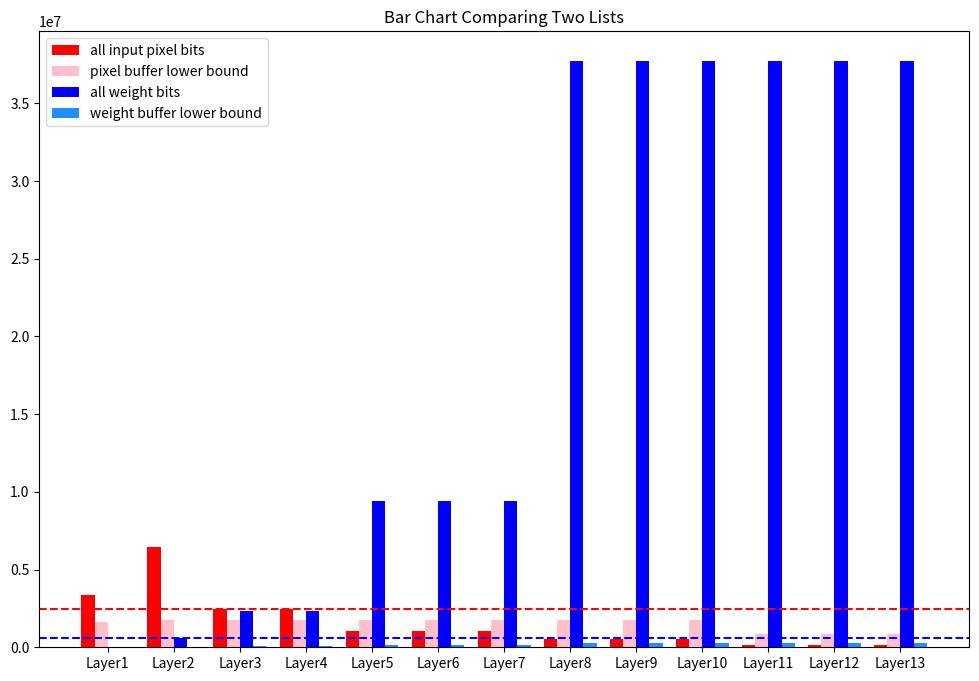

Python code for this plot:
import numpy as np
import math
import matplotlib.pyplot as plt


## finds all factors of a nubmer other than 1, from largest to smallest
def find_factors(number):
    factors = []
    for i in range(2, number + 1):
        if number % i == 0:
            factors.append(i)
    return factors[::-1]

## finds the greatest common factor among the nubmbers in list N
def find_greatest_common_factor(N):
    current_gcd = N[0]
    for num in N[1:]:
        current_gcd = math.gcd(current_gcd, num)
    return current_gcd

## finds the possible unrolling factors Pox, Poy, Pof that minimize latecy (intra_tiling_cycles x inter_tiling_cycles)
def find_unrolling(Nox,Noy,Nof,DSP):
    Pox = find_greatest_common_factor(Nox)
    Poy = find_greatest_common_factor(Noy)
    Pof = find_greatest_common_factor(Nof)
    values_Pox = (find_factors(Pox))
    values_Poy = (find_factors(Poy))
    values_Pof = (find_factors(Pof))  
    Pox_temp = np.array(values_Pox)
    Poy_temp = np.array(values_Poy)
    Pof_temp = np.array(values_Pof)

    if np.array_equal(Nox,Noy):
        equal = 1
    else:
        equal = 0
    
    min_cycles = float('inf')
    optimals = []
    for x in range (len(Pox_temp)):
        for y in range (len(Poy_temp)):
            for f in range (len(Pof_temp)):
                if Pox_temp[x] * Poy_temp[y] * Pof_temp[f] > DSP:
                    continue      
                cycles = 0
                for L in range (len(Nof)):
                    cycles += (Nox[L]/Pox_temp[x])*(Noy[L]/Poy_temp[y])*(Nof[L]/Pof_temp[f])
                if cycles < min_cycles:
                    min_cycles = cycles
                    optimals = [[Pox_temp[x], Poy_temp[y], Pof_temp[f]]]
                elif cycles == min_cycles:
                    optimals.append([Pox_temp[x], Poy_temp[y], Pof_temp[f]])
                    
    if len(optimals) == 0:
        values_Pox.append(1)
        values_Poy.append(1)
        values_Pof.append(1)
        for x in range (len(Pox_temp)):
            for y in range (len(Poy_temp)):
                for f in range (len(Pof_temp)):
                    if Pox_temp[x] * Poy_temp[y] * Pof_temp[f] > DSP:
                        continue      
                    cycles = 0
                    for L in range (len(Nof)):
                        cycles += (Nox[L]/Pox_temp[x])*(Noy[L]/Poy_temp[y])*(Nof[L]/Pof_temp[f])
                    if cycles < min_cycles:
                        min_cycles = cycles
                        optimals = [[Pox_temp[x], Poy_temp[y], Pof_temp[f]]]
                    elif cycles == min_cycles:
                        optimals.append([Pox_temp[x], Poy_temp[y], Pof_temp[f]])   
    return optimals

## Finds the best unrolling factors among a set which best minimizes the difference between P*/Psum and N*/Nsum.
## In other words, larger P* should be larger relative to other P when N* is larger relative to other N if possible
def find_best_unrolling(Nox, Noy, Nof, optimals):
    Nox_sum = sum(Nox)
    Noy_sum = sum(Noy)
    Nof_sum = sum(Nof)
    N_sum = Nox_sum + Noy_sum + Nof_sum
    
    min_discrepancy = float('inf')
    if np.array_equal(Nox,Noy):
        equal = 1
    else:
        equal = 0
    success = 0
    
    for i in range (len(optimals)):
        if equal == 1:
            if optimals[i][0] != optimals[i][1]:
                continue
        P_sum = sum(optimals[i])
        discrpancy_Pox = optimals[i][0]/P_sum - Nox_sum/N_sum
        discrpancy_Poy = optimals[i][1]/P_sum - Noy_sum/N_sum
        discrpancy_Pof = optimals[i][2]/P_sum - Nof_sum/N_sum
        overall_dis = max(discrpancy_Pox, discrpancy_Poy, discrpancy_Pof)
        if overall_dis < min_discrepancy:
            Pox = optimals[i][0]
            Poy = optimals[i][1]
            Pof = optimals[i][2]
            min_discrepancy = overall_dis
            success = 1
            
    if success == 0:
        for i in range (len(optimals)):
            P_sum = sum(optimals[i])
            discrpancy_Pox = optimals[i][0]/P_sum - Nox_sum/N_sum
            discrpancy_Poy = optimals[i][1]/P_sum - Noy_sum/N_sum
            discrpancy_Pof = optimals[i][2]/P_sum - Nof_sum/N_sum
            overall_dis = max(discrpancy_Pox, discrpancy_Poy, discrpancy_Pof)
            if overall_dis < min_discrepancy:
                Pox = optimals[i][0]
                Poy = optimals[i][1]
                Pof = optimals[i][2]
                min_discrepancy = overall_dis           
    return Pox, Poy, Pof

## Finds the possible tiling variables where N*/T* and T*/P* are both integers
def find_possible_tiling(N, P):
    T_temp = []
    Ts = []
    T = P
    
    while T <= N:
        if N%T == 0:
            Ts.append(T)
            T_temp.append(float('inf'))
        else:
            T_temp.append(math.ceil(N/T)-N/T)
        if T+P > N:
            break
        T += P
    return np.array(Ts)
        
## When the on-board BRAM is large enough to support Tox = Nox
## Finds the tiling variable that minimizes the buffer size while minimizing DRAM accesses
def tiling(Pox, Poy, Pof, pixel_datawidth, weight_datawidth, Nif, Nox, Noy, Nkx, Nky, Nof, S, fpga_buffer_size, histogram):
    Tkx = Nkx
    Tky = Nky
    Tif = Nif
    Tox = Nox
    Tix = (Tox-1)*S + Nkx
    CONVs = len(Nif)
    Toys = [0]*CONVs
    Tofs = [0]*CONVs
    Toy_high = np.array([0]*CONVs)
    Tof_high = np.array([0]*CONVs)
    Toy_low = np.array([0]*CONVs)
    Tof_low = np.array([0]*CONVs)
    words_px_high = np.array([0]*CONVs)
    words_wt_high = np.array([0]*CONVs)
    words_px_low = np.array([0]*CONVs)
    words_wt_low = np.array([0]*CONVs)
    
    for L in range (CONVs):
        Toys[L] = sorted(find_possible_tiling(Noy[L], Poy))
        Tofs[L] = sorted(find_possible_tiling(Nof[L], Pof))
        Toy_low[L] = Toys[L][0]
        Toy_high[L] = Noy[L]
        Tof_low[L] = Tofs[L][0]
        Tof_high[L] = Nof[L]
    
    Tiy = (Toy_high-1)*S + Nky
    words_px_high = Tix * Tiy * Tif + Tox * Toy_high * Tof_low * pixel_datawidth
    words_wt_low = Tof_low * Tif * Tkx * Tky * weight_datawidth
    
    Tiy = (Toy_low-1)*S + Nky
    words_px_low = Tix * Tiy * Tif + Tox * Toy_low * Tof_high * pixel_datawidth
    words_wt_high = Tof_high * Tif * Tkx * Tky * weight_datawidth

    words_px = np.array(words_px_low)
    words_wt = np.array(words_wt_high)
    
    Toy = np.array(Toy_low) # Assume that pixels are buffered as little as possible (minimal Toy)
    Tof = np.array(Tof_high) # Assume that all weights are buffered (Tof = Nof)
    switched = np.array([0] * CONVs) # Keep track of layers where Pixels, instead of weights, should be buffered
    switched_temp = np.array([0] * CONVs)
    bits_BUF_px_wt = max(words_px_low) + max(words_wt_high)
    initial_buffer_size = bits_BUF_px_wt
    
    while True:
        Toy_temp = np.array(Toy)
        Tof_temp = np.array(Tof)
        words_px_temp = np.array(words_px)
        words_wt_temp = np.array(words_wt)
        words_px_max = max(words_px_temp)
        words_wt_max = max(words_wt_temp)
        bits_BUF_px_wt = words_px_max + words_wt_max
        for L in range(CONVs): 
            # find all layers contributing to current max(words_wt), make them fully buffer pixels instead
            if words_wt_temp[L] == words_wt_max:
                words_px_temp[L] = words_px_high[L] 
                Toy_temp[L] = Toy_high[L]
                words_wt_temp[L] = words_wt_low[L]
                Tof_temp[L] = Tof_low[L]
                switched_temp[L] = 1
        if max(words_px_temp) + max(words_wt_temp) < bits_BUF_px_wt:
            # if resulting total buffer size is less than before, keep the switched results
            words_px = np.array(words_px_temp)
            words_wt = np.array(words_wt_temp)
            Toy = np.array(Toy_temp)
            Tof = np.array(Tof_temp)
            switched = np.array(switched_temp)
        else:
            break
            
    if histogram == 1:
        hista(words_px_high, words_wt_high, max(words_px), max(words_wt), words_px_low, words_wt_low)
    return Tox, Toy, Tof, bits_BUF_px_wt, initial_buffer_size

## When the on-board BRAM is not large enough to support Tox = Nox
## Finds the tiling variable that minimizes the buffer size while minimizing DRAM accesses
def tiling_subop(Pox, Poy, Pof, pixel_datawidth, weight_datawidth, Nif, Nox, Noy, Nkx, Nky, Nof, S, fpga_buffer_size, histogram):
    Tkx = Nkx
    Tky = Nky
    Tif = Nif
    CONVs = len(Nif)
    Toxs = [0]*CONVs
    Toys = [0]*CONVs
    Tofs = [0]*CONVs
    Tox_high = np.array([0]*CONVs)
    Toy_high = np.array([0]*CONVs)
    Tof_high = np.array([0]*CONVs)
    Tox_low = np.array([0]*CONVs)
    Toy_low = np.array([0]*CONVs)
    Tof_low = np.array([0]*CONVs)
    words_px_high = np.array([0]*CONVs)
    words_wt_high = np.array([0]*CONVs)
    words_px_low = np.array([0]*CONVs)
    words_wt_low = np.array([0]*CONVs)
    
    for L in range (CONVs):
        Toxs[L] = sorted(find_possible_tiling(Nox[L], Pox))
        Toys[L] = sorted(find_possible_tiling(Noy[L], Poy))
        Tofs[L] = sorted(find_possible_tiling(Nof[L], Pof))
        Tox_low[L] = Toxs[L][0]
        Toy_low[L] = Toys[L][0]
        Tof_low[L] = Tofs[L][0]
        Tox_high[L] = Nox[L]
        Toy_high[L] = Noy[L]
        Tof_high[L] = Nof[L]
    
    Tix = (Tox_high-1)*S + Nkx
    Tiy = (Toy_high-1)*S + Nky
    words_px_high = Tix * Tiy * Tif + Tox_high * Toy_high * Tof_low * pixel_datawidth
    words_wt_low = Tof_low * Tif * Tkx * Tky * weight_datawidth
    
    Tix = (Tox_low-1)*S + Nkx
    Tiy = (Toy_low-1)*S + Nky
    words_px_low = Tix * Tiy * Tif + Tox_low * Toy_low * Tof_high * pixel_datawidth
    words_wt_high = Tof_high * Tif * Tkx * Tky * weight_datawidth

    words_px = np.array(words_px_low)
    words_wt = np.array(words_wt_high)
    
    Tox = np.array(Tox_low) # Assume that pixels are buffered as little as possible (minimal Tox, Toy)
    Toy = np.array(Toy_low)
    Tof = np.array(Tof_high) # Assume that all weights are buffered (Tof = Nof)
    switched = np.array([0] * CONVs) # Keep track of layers where Pixels, instead of weights, should be buffered
    switched_temp = np.array([0] * CONVs)
    bits_BUF_px_wt = max(words_px_low) + max(words_wt_high)
    
    while True:
        Tox_temp = np.array(Tox)
        Toy_temp = np.array(Toy)
        Tof_temp = np.array(Tof)
        words_px_temp = np.array(words_px)
        words_wt_temp = np.array(words_wt)
        words_px_max = max(words_px_temp)
        words_wt_max = max(words_wt_temp)
        bits_BUF_px_wt = words_px_max + words_wt_max
        for L in range(CONVs): 
            # find all layers contributing to current max(words_wt), make them fully buffer pixels instead
            if words_wt_temp[L] == words_wt_max:
                words_px_temp[L] = words_px_high[L] 
                Tox_temp[L] = Tox_high[L]
                Toy_temp[L] = Toy_high[L]
                words_wt_temp[L] = words_wt_low[L]
                Tof_temp[L] = Tof_low[L]
                switched_temp[L] = 1
        if max(words_px_temp) + max(words_wt_temp) < bits_BUF_px_wt:
            # if resulting total buffer size is less than before, keep the switched results
            words_px = np.array(words_px_temp)
            words_wt = np.array(words_wt_temp)
            Tox = np.array(Tox_temp)
            Toy = np.array(Toy_temp)
            Tof = np.array(Tof_temp)
            switched = np.array(switched_temp)
        else:
            break
            
    if histogram == 1:
        hista(words_px_high, words_wt_high, max(words_px), max(words_wt), words_px_low, words_wt_low)
    return Tox, Toy, Tof, bits_BUF_px_wt
    
## Produces the final output of the optimized design space search
def optimize(pixel_datawidth, weight_datawidth, Nif, Nox, Noy, Nkx, Nky, Nof, S, DSP, fpga_buffer_size):
    optimals_tmp = find_unrolling(Nox,Noy,Nof,DSP) # finds all possible sets of unrolling variables that minimize latency
    optimals = [] # used to store filtered unrolling variables
    unrolling_id = 0 # index of unrolling variable currently under evaluation
    ox_full = 1 # 1 if Tox = Nox, 0 otherwise
    min_buffer = float('inf')
    for unrolling_id in range (len(optimals_tmp)): # search design space for each set of unrolling variable with Tox = Nox
        output = tiling(optimals_tmp[unrolling_id][0], optimals_tmp[unrolling_id][1], optimals_tmp[unrolling_id][2], pixel_datawidth, weight_datawidth, Nif, Nox, Noy, Nkx, Nky, Nof, S, fpga_buffer_size, 0)
        if output[3] <= fpga_buffer_size: # keeps the sets of unrolling variables that result in a smaller buffer size than the available BRAM
            Tiling = [output[0],output[1],output[2]]
            optimals.append(optimals_tmp[unrolling_id])
        if output[3] < min_buffer: # finds the minimum BRAM size required
            min_buffer = output[3]
        unrolling_id += 1 # move on to the next set of unrolling variables
    if len(optimals) == 0: # if not able to find design variables that result in a smaller buffer than the available BRAM with Tox = Nox
        ox_full = 0
        for unrolling_id in range (len(optimals_tmp)): # search design space for each set of unrolling variable with Tox = Nox
            output = tiling_subop(optimals_tmp[unrolling_id][0], optimals_tmp[unrolling_id][1], optimals_tmp[unrolling_id][2], pixel_datawidth, weight_datawidth, Nif, Nox, Noy, Nkx, Nky, Nof, S, fpga_buffer_size, 0)
            if output[3] <= fpga_buffer_size: # keeps the sets of unrolling variables that result in a smaller buffer size than the available BRAM
                Tiling = [output[0],output[1],output[2]]
                optimals.append(optimals_tmp[unrolling_id])
            if output[3] < min_buffer: # finds the minimum BRAM size required
                min_buffer = output[3]
            unrolling_id += 1 # move on to the next set of unrolling variables
    if len(optimals) == 0: # if not able to find design variables that result in a smaller buffer than the available BRAM
        print(f'An FPGA board with at least {min_buffer/(8*1024*1024)} Mb BRAM is required')
    else:
        (Pox, Poy, Pof) = find_best_unrolling(Nox, Noy, Nof, optimals) # find the set of unrolling variable where Pox:Poy:Pof is as similar to Nox:Noy:Nof as possible
        if ox_full == 1: # Retrieves tililng variables for this set of unrolling variables if Tox = Nox
            (Tox, Toy, Tof, buffer_size, initial_buffer_size) = tiling(Pox, Poy, Pof, pixel_datawidth, weight_datawidth, Nif, Nox, Noy, Nkx, Nky, Nof, S, fpga_buffer_size, 1)
        else: # Retrieves tililng variables for this set of unrolling variables if Tox < Nox
            (Tox, Toy, Tof, buffer_size) = tiling_subop(Pox, Poy, Pof, pixel_datawidth, weight_datawidth, Nif, Nox, Noy, Nkx, Nky, Nof, S, fpga_buffer_size, 1)
        print(f'Pox: {Pox}\nPoy: {Poy}\nPof: {Pof}')
        print(f'Tox: {Tox}\nToy: {Toy}\nTof: {Tof}\nInitial Buffer Size: {initial_buffer_size}\nFinal Buffer Size: {buffer_size}')
        
def hista(words_px,words_wt, max_px, max_wt, words_px_low, words_wt_low):
    indices = np.arange(len(words_px))
    plt.figure(figsize=(12, 8))
    plt.bar(indices - 0.3, words_px, width=0.2, label='all input pixel bits', color='red')
    plt.bar(indices - 0.1, words_px_low, width=0.2, label='pixel buffer lower bound', color='pink')
    plt.bar(indices + 0.1, words_wt, width=0.2, label='all weight bits', color='blue')
    plt.bar(indices + 0.3, words_wt_low, width=0.2, label='weight buffer lower bound', color='dodgerblue')
    plt.title('Bar Chart Comparing Two Lists')
    plt.xticks(indices, [f"Layer{i+1}" for i in range(len(words_px))])
    plt.legend()
    plt.axhline(y=max_px, color='r', linestyle='--')
    plt.axhline(y=max_wt, color='b', linestyle='--')
    plt.show()

## Inputs
fpga_buffer_size = 5160960
pixel_datawidth = 16
weight_datawidth = 16
Nox = np.array([224,224,112,112,56,56,56,28,28,28,14,14,14])
Noy = np.array([224,224,112,112,56,56,56,28,28,28,14,14,14])
Nof = np.array([64,64,128,128,256,256,256,512,512,512,512,512,512])
S = np.array([1,1,1,1,1,1,1,1,1,1,1,1,1])
Nkx = np.array([3,3,3,3,3,3,3,3,3,3,3,3,3])
Nky = np.array([3,3,3,3,3,3,3,3,3,3,3,3,3])
Nif = np.array([3,64,128,128,256,256,256,512,512,512,512,512,512])
DSP = 220
optimize(pixel_datawidth, weight_datawidth, Nif, Nox, Noy, Nkx, Nky, Nof, S, DSP, fpga_buffer_size)
